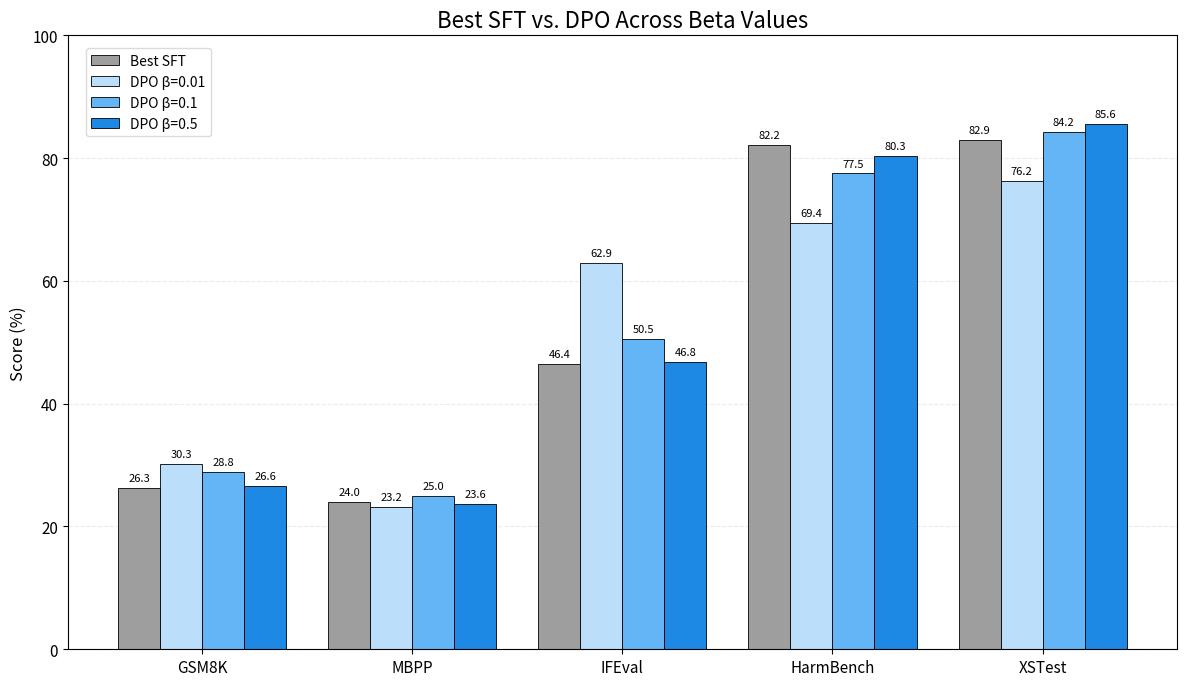

Write Python code to recreate this figure.
from pathlib import Path
import numpy as np
import matplotlib.pyplot as plt


benchmarks = ["GSM8K", "MBPP", "IFEval", "HarmBench", "XSTest"]

# Best SFT checkpoint = SFT Full
sft_scores = [26.3078, 24.0, 46.4, 82.2, 82.8889]

# DPO results
dpo_001_scores = [30.2502, 23.2, 62.9496, 69.3750, 76.2222]   # beta = 0.01
dpo_01_scores  = [28.8097, 25.0, 50.4796, 77.5000, 84.2222]   # beta = 0.1
dpo_05_scores  = [26.6111, 23.6, 46.7626, 80.3125, 85.5556]   # beta = 0.5


output_dir = Path("figures")
output_dir.mkdir(parents=True, exist_ok=True)


plt.rcParams.update({
    "font.size": 11,
    "axes.titlesize": 16,
    "axes.labelsize": 12,
    "legend.fontsize": 10,
})

x = np.arange(len(benchmarks))
width = 0.2

fig, ax = plt.subplots(figsize=(12, 7))

# Colors
color_sft = "#9E9E9E"      
color_001 = "#BBDEFB"      
color_01  = "#64B5F6"      
color_05  = "#1E88E5"      
bars1 = ax.bar(x - 1.5 * width, sft_scores, width, label="Best SFT",
               color=color_sft, edgecolor="black", linewidth=0.6)
bars2 = ax.bar(x - 0.5 * width, dpo_001_scores, width, label="DPO β=0.01",
               color=color_001, edgecolor="black", linewidth=0.6)
bars3 = ax.bar(x + 0.5 * width, dpo_01_scores, width, label="DPO β=0.1",
               color=color_01, edgecolor="black", linewidth=0.6)
bars4 = ax.bar(x + 1.5 * width, dpo_05_scores, width, label="DPO β=0.5",
               color=color_05, edgecolor="black", linewidth=0.6)

# title
ax.set_xticks(x)
ax.set_xticklabels(benchmarks)
ax.set_ylabel("Score (%)")
ax.set_title("Best SFT vs. DPO Across Beta Values")
ax.set_ylim(0, 100)
ax.grid(axis="y", alpha=0.25, linestyle="--")
ax.set_axisbelow(True)

# Legend moved to upper-left inside the plot
ax.legend(
    loc="upper left",
    bbox_to_anchor=(0.01, 0.99),
    frameon=True,
    facecolor="white",
    edgecolor="lightgray",
    ncol=1
)

# Annotate bars
def annotate_bars(bars):
    for bar in bars:
        height = bar.get_height()
        ax.text(
            bar.get_x() + bar.get_width() / 2,
            height + 0.8,
            f"{height:.1f}",
            ha="center",
            va="bottom",
            fontsize=8
        )

for bars in [bars1, bars2, bars3, bars4]:
    annotate_bars(bars)

fig.tight_layout()

# Save
fig.savefig(output_dir / "partB_sft_vs_dpo_all_betas_clean.pdf", bbox_inches="tight")
fig.savefig(output_dir / "partB_sft_vs_dpo_all_betas_clean.png", dpi=300, bbox_inches="tight")
plt.close(fig)

print("Done. Figure saved to:", output_dir.resolve())
